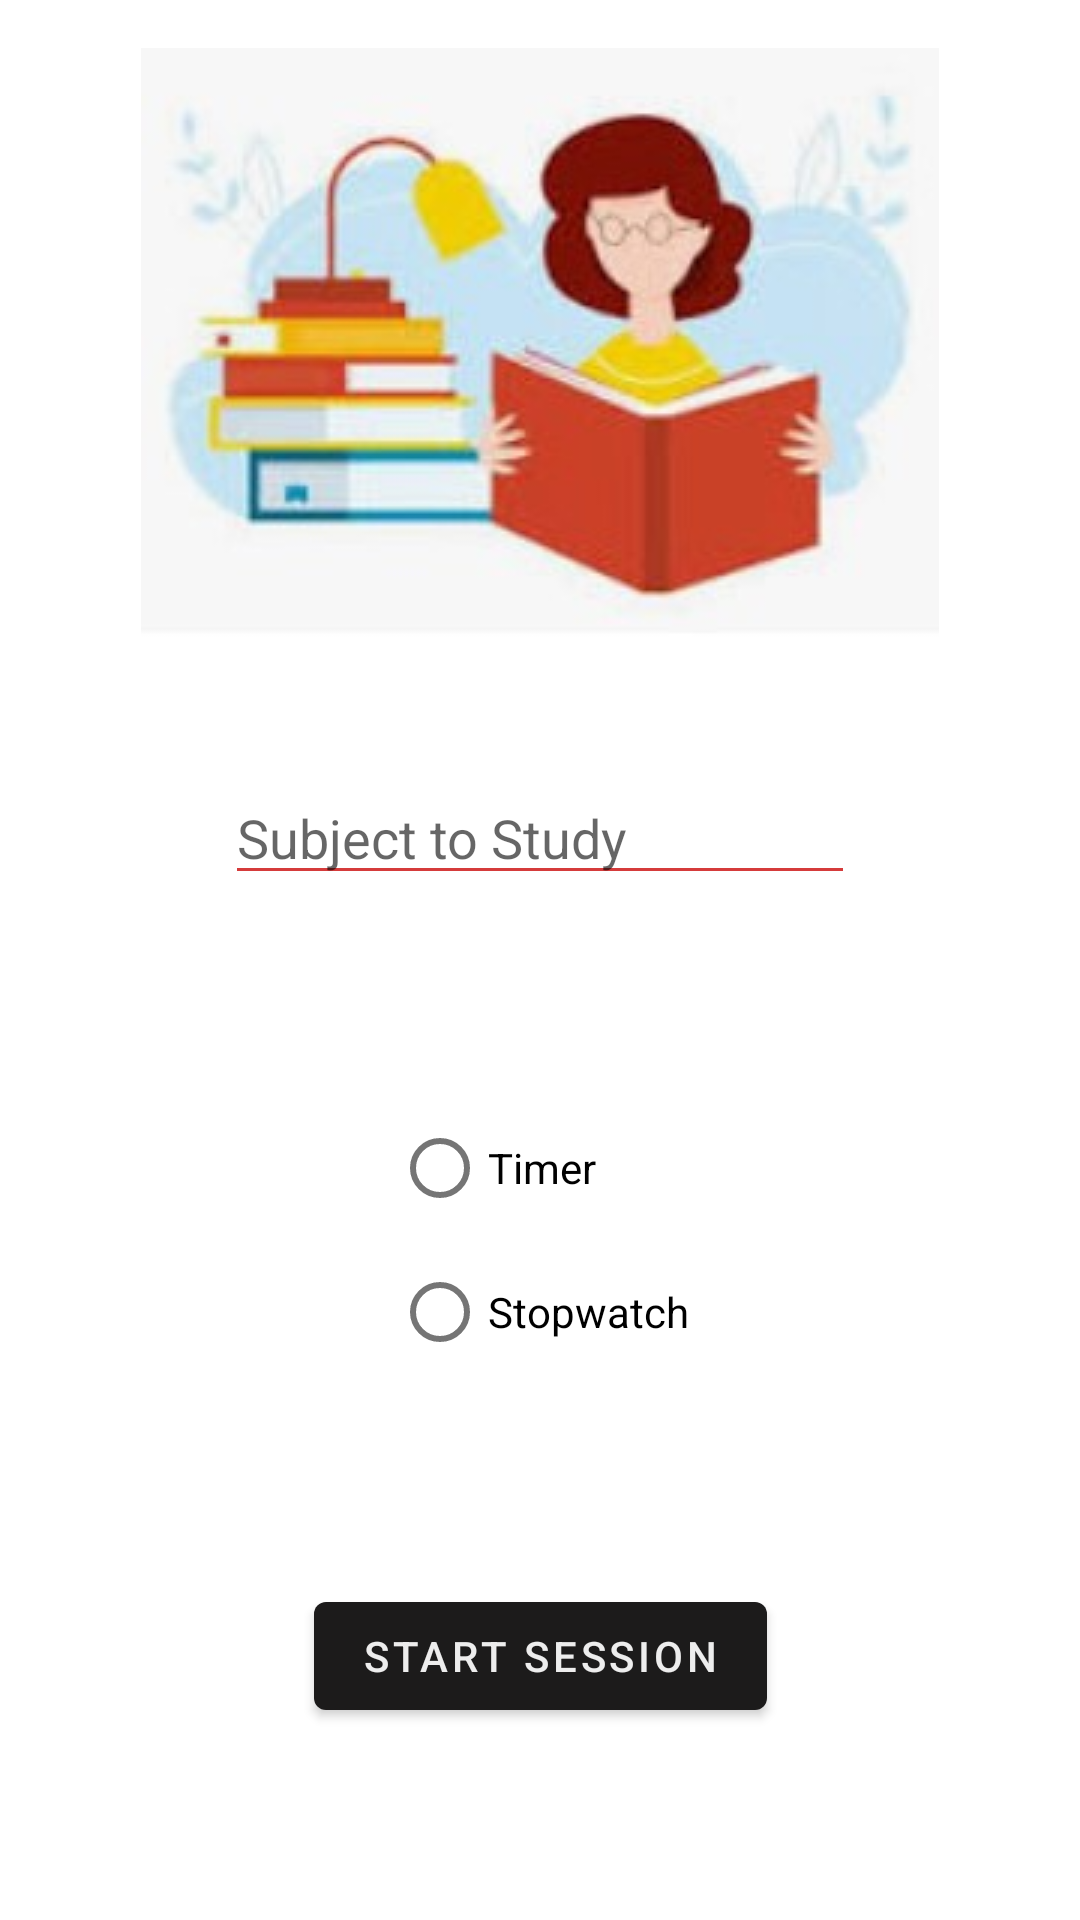

Reconstruct the res/layout file that produces this screen, plus the resources it refers to.
<!-- AndroidManifest.xml: application theme Theme.Companion -->
<!-- res/layout/fragment_solo_study_main.xml -->
<?xml version="1.0" encoding="utf-8"?>
<androidx.constraintlayout.widget.ConstraintLayout xmlns:android="http://schemas.android.com/apk/res/android"
    xmlns:app="http://schemas.android.com/apk/res-auto"
    xmlns:tools="http://schemas.android.com/tools"
    android:layout_width="match_parent"
    android:layout_height="match_parent"
    tools:context=".ui.login.SoloStudyMainFragment">


    <com.google.android.material.textfield.TextInputEditText
        android:id="@+id/studyTopic"
        android:layout_width="wrap_content"
        android:layout_height="wrap_content"
        android:layout_marginTop="44dp"
        android:ems="10"
        android:hint="Subject to Study"
        android:inputType="textPersonName"
        app:layout_constraintEnd_toEndOf="parent"
        app:layout_constraintStart_toStartOf="parent"
        app:layout_constraintTop_toBottomOf="@+id/imageView" />

    <RadioGroup
        android:id="@+id/radioGroup"
        android:layout_width="wrap_content"
        android:layout_height="wrap_content"
        app:layout_constraintBottom_toTopOf="@+id/startSessionButton"
        app:layout_constraintEnd_toEndOf="parent"
        app:layout_constraintHorizontal_bias="0.5"
        app:layout_constraintStart_toStartOf="parent"
        app:layout_constraintTop_toBottomOf="@+id/studyTopic">

        <com.google.android.material.radiobutton.MaterialRadioButton
            android:id="@+id/radioButton3"
            android:layout_width="match_parent"
            android:layout_height="wrap_content"
            android:text="Timer" />

        <com.google.android.material.radiobutton.MaterialRadioButton
            android:id="@+id/radioButton4"
            android:layout_width="match_parent"
            android:layout_height="wrap_content"
            android:text="Stopwatch" />
    </RadioGroup>

    <com.google.android.material.button.MaterialButton
        android:id="@+id/startSessionButton"
        android:layout_width="wrap_content"
        android:layout_height="wrap_content"
        android:layout_marginBottom="64dp"
        android:text="Start Session"
        app:layout_constraintBottom_toBottomOf="parent"
        app:layout_constraintEnd_toEndOf="parent"
        app:layout_constraintStart_toStartOf="parent" />

    <ImageView
        android:id="@+id/imageView"
        android:layout_width="wrap_content"
        android:layout_height="wrap_content"
        android:layout_marginTop="16dp"
        android:src="@drawable/solostudy"
        app:layout_constraintEnd_toEndOf="parent"
        app:layout_constraintStart_toStartOf="parent"
        app:layout_constraintTop_toTopOf="parent" />

</androidx.constraintlayout.widget.ConstraintLayout>
<!-- resources referenced by this layout -->
<resources>
  <!-- drawable solostudy: jpg bitmap (drawable, 11325 bytes) -->
  <style name="Theme.Companion" parent="Theme.MaterialComponents.DayNight.NoActionBar">
          
          <item name="colorPrimaryDark">@color/neu_red</item>
          <item name="colorPrimary">@color/neu_black</item>
          <item name="colorPrimaryVariant">@color/neu_black</item>
          <item name="colorOnPrimary">@color/neu_white</item>
          
          <item name="colorSecondary">@color/teal_200</item>
          <item name="colorSecondaryVariant">@color/teal_700</item>
          <item name="colorOnSecondary">@color/black</item>
          <item name="android:textColorSecondary">@color/neu_red</item>
          
          <item name="android:windowDrawsSystemBarBackgrounds" tools:targetApi="l">true</item>
          <item name="android:statusBarColor" tools:targetApi="l">@android:color/transparent</item>
          <item name="android:windowTranslucentStatus" tools:targetApi="l">true</item>
          
      </style>
  <color name="neu_red">#D53B3B</color>
  <color name="neu_black">#1C1B1B</color>
  <color name="neu_white">#EDEDED</color>
  <color name="teal_200">#FF03DAC5</color>
  <color name="teal_700">#FF018786</color>
  <color name="black">#FF000000</color>
</resources>
